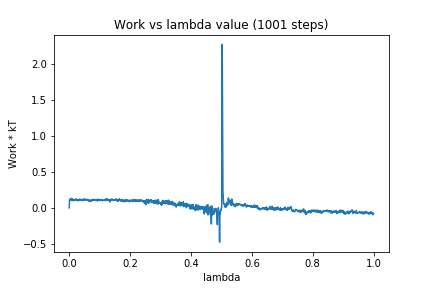

The table this chart was drawn from, first rows:
0, 0.0
1, 0.1109
2, 0.1221
3, 0.1144
4, 0.1124
5, 0.106
6, 0.1091
7, 0.1311
8, 0.1057
9, 0.1273
10, 0.11
11, 0.1235
12, 0.1021
13, 0.1003
14, 0.1119
15, 0.1014
16, 0.1141
17, 0.1095
18, 0.1106
19, 0.1105
20, 0.11
21, 0.1233
22, 0.1134
23, 0.1187
24, 0.1015
25, 0.1158
26, 0.1042
27, 0.1081
28, 0.1065
29, 0.09984
30, 0.0987
31, 0.1073
32, 0.1197
33, 0.1108
34, 0.1031
35, 0.1193
36, 0.1118
37, 0.1171
38, 0.1146
39, 0.113
40, 0.1048
41, 0.107
42, 0.1004
43, 0.1162
44, 0.1047
45, 0.1104
46, 0.1093
47, 0.12
48, 0.1021
49, 0.1226
50, 0.1074
51, 0.1113
52, 0.1123
53, 0.1222
54, 0.1115
55, 0.112
56, 0.1159
57, 0.1133
58, 0.1198
59, 0.1045
60, 0.1134
... 940 more rows
